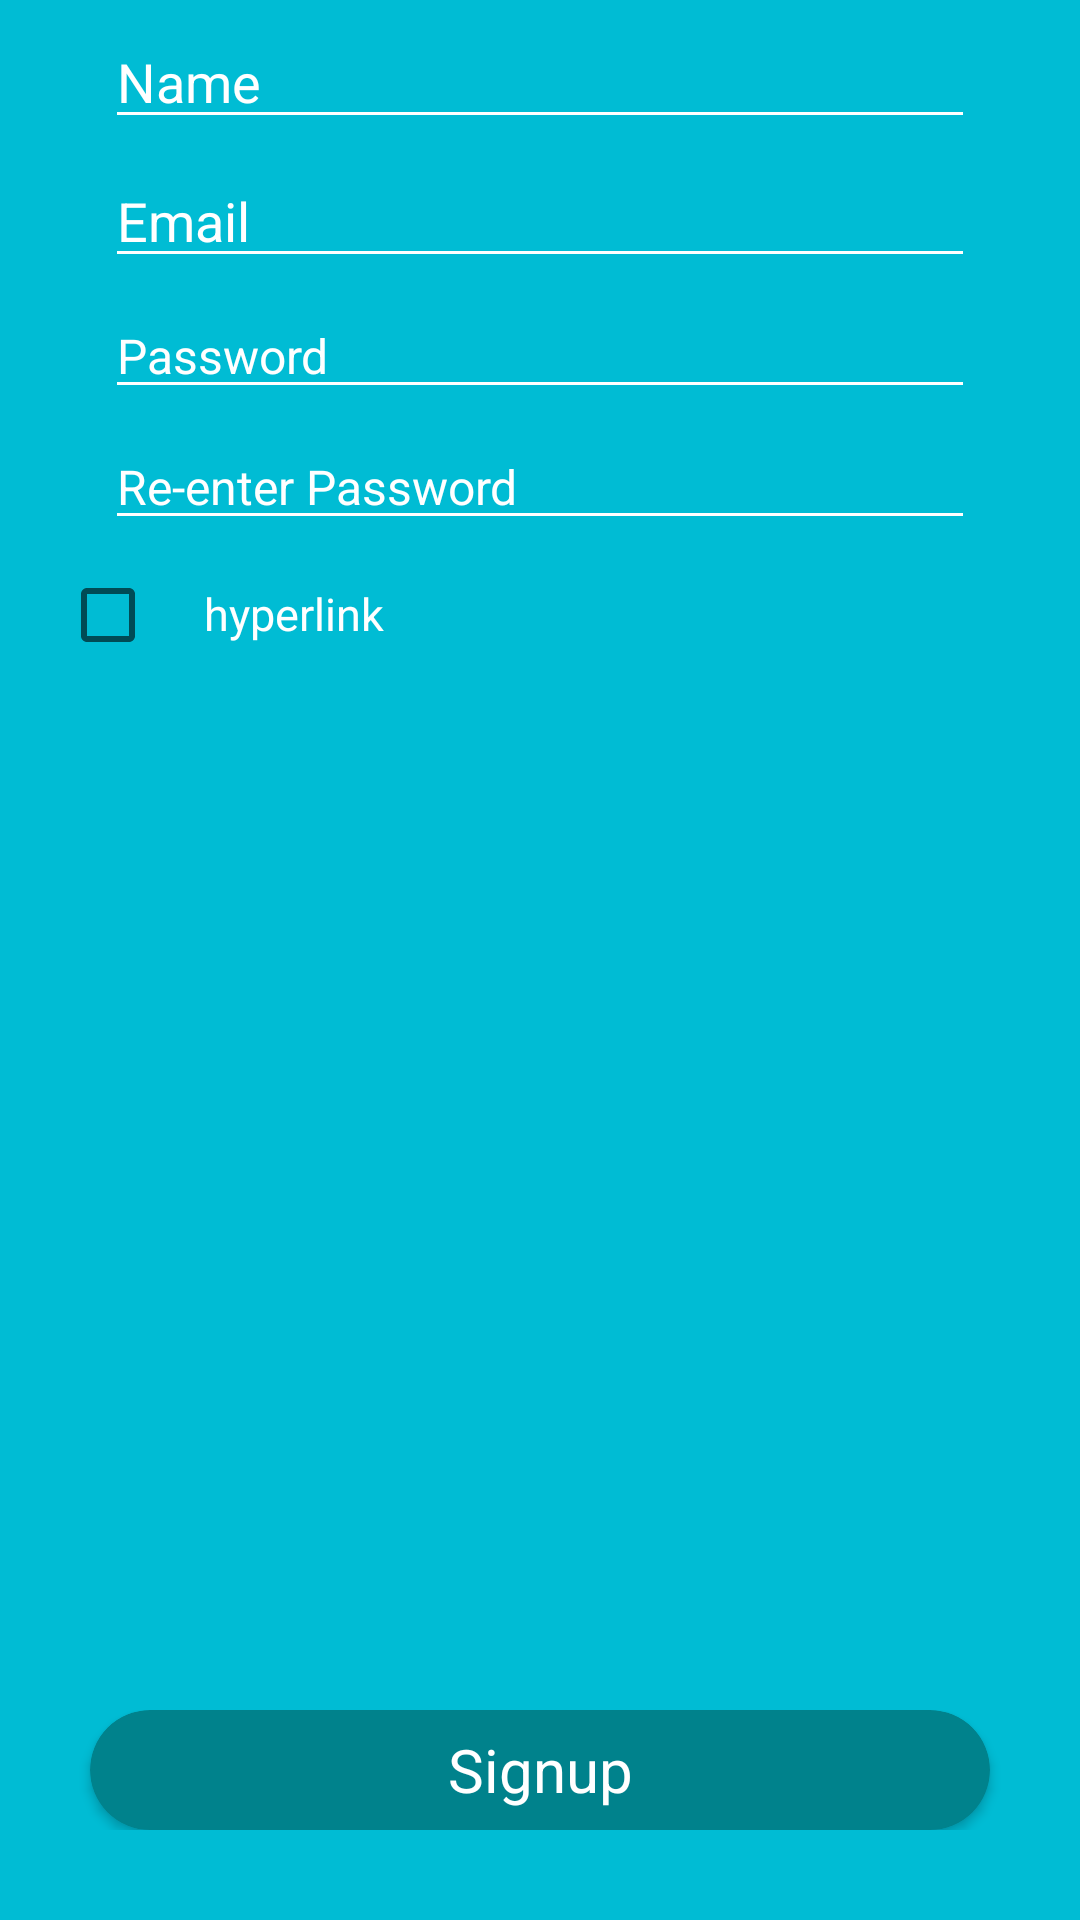

Here is an Android app screen rendered from its layout file. Give the layout XML and the strings, colors and styles it references.
<!-- AndroidManifest.xml: application theme Theme.RecyclerviewPractice -->
<!-- res/layout/activity_ragister.xml -->
<?xml version="1.0" encoding="utf-8"?>
<RelativeLayout xmlns:android="http://schemas.android.com/apk/res/android"
    xmlns:app="http://schemas.android.com/apk/res-auto"
    xmlns:tools="http://schemas.android.com/tools"
    android:layout_width="match_parent"
    android:layout_height="match_parent"
    tools:context=".RagisterActivity"
    android:orientation="vertical"
    android:background="#00BCD4">

    <LinearLayout
        android:layout_width="match_parent"
        android:layout_height="match_parent"
        android:orientation="vertical">

        <EditText
            android:id="@+id/ed_name"
            android:layout_width="match_parent"
            android:layout_height="wrap_content"
            android:layout_marginHorizontal="35dp"
            android:layout_marginTop="5dp"
            android:backgroundTint="#fff"
            android:hint="Name"
            android:textColor="#fff"
            android:textColorHint="#fff">

        </EditText>

        <EditText
            android:id="@+id/ed_email"
            android:layout_width="match_parent"
            android:layout_height="wrap_content"
            android:layout_marginHorizontal="35dp"
            android:layout_marginTop="5dp"
            android:backgroundTint="#fff"
            android:hint="Email"
            android:textColor="#fff"
            android:textColorHint="#fff">

        </EditText>

        <RelativeLayout
            android:layout_width="match_parent"
            android:layout_height="wrap_content">

            <EditText
                android:id="@+id/ed_password"
                android:layout_width="match_parent"
                android:layout_height="wrap_content"
                android:layout_marginHorizontal="35dp"
                android:layout_marginTop="5dp"
                android:backgroundTint="#fff"
                android:hint="Password"
                android:imeOptions="actionDone"
                android:inputType="textPassword"
                android:letterSpacing="0"
                android:maxLength="15"
                android:singleLine="true"
                android:textColor="#fff"
                android:textColorHint="#fff"
                android:textCursorDrawable="@color/white"
                android:textSize="16dp">

            </EditText>

        </RelativeLayout>

        <EditText
            android:id="@+id/ed_reenterpassword"
            android:layout_width="match_parent"
            android:layout_height="wrap_content"
            android:layout_marginHorizontal="35dp"
            android:layout_marginTop="5dp"
            android:backgroundTint="#fff"
            android:hint="Re-enter Password"
            android:imeOptions="actionDone"
            android:inputType="textPassword"
            android:letterSpacing="0"
            android:maxLength="15"
            android:singleLine="true"
            android:textColor="#fff"
            android:textColorHint="#fff"
            android:textCursorDrawable="@color/white"
            android:textSize="16dp">

        </EditText>

        <LinearLayout
            android:layout_width="match_parent"
            android:layout_height="wrap_content"
            android:layout_marginHorizontal="20dp"
            android:orientation="horizontal">

            <CheckBox
                android:id="@+id/checkbox"
                android:layout_width="wrap_content"
                android:layout_height="wrap_content"
                android:layout_marginTop="1dp"></CheckBox>

            <TextView
                android:id="@+id/tv_allow_notification"
                android:layout_width="wrap_content"
                android:layout_height="wrap_content"
                android:layout_gravity="center_vertical"
                android:text="hyperlink"
                android:textColor="@color/white"
                android:textSize="15dp" />


        </LinearLayout>

    </LinearLayout>


    <LinearLayout
        android:layout_marginBottom="30dp"
        android:layout_width="match_parent"
        android:layout_height="wrap_content"
        android:layout_alignParentBottom="true"
        android:orientation="vertical">

        <androidx.cardview.widget.CardView
            android:id="@+id/Signup"
            android:layout_width="match_parent"
            android:layout_height="40dp"
            android:layout_marginHorizontal="30dp"
            app:cardBackgroundColor="#00828C"
            app:cardCornerRadius="20dp">

            <TextView
                android:layout_width="match_parent"
                android:layout_height="match_parent"
                android:gravity="center"
                android:text="Signup"
                android:textColor="#fff"
                android:textSize="20dp">

            </TextView>

        </androidx.cardview.widget.CardView>

    </LinearLayout>

</RelativeLayout>
<!-- resources referenced by this layout -->
<resources>
  <style name="Theme.RecyclerviewPractice" parent="Theme.MaterialComponents.DayNight.NoActionBar">
          
          <item name="colorPrimary">@color/purple_500</item>
          <item name="colorPrimaryVariant">@color/purple_700</item>
          <item name="colorOnPrimary">@color/white</item>
          
          <item name="colorSecondary">@color/teal_200</item>
          <item name="colorSecondaryVariant">@color/teal_700</item>
          <item name="colorOnSecondary">@color/black</item>
          
          <item name="android:statusBarColor" tools:targetApi="l">?attr/colorPrimaryVariant</item>
          
      </style>
  <!-- not gathered from this repository: default colours our renderer supplied (Android Studio template values) -->
  <color name="purple_500">#FF6200EE</color>
  <color name="purple_700">#FF3700B3</color>
  <color name="teal_200">#FF03DAC5</color>
  <color name="teal_700">#FF018786</color>
  <color name="black">#FF000000</color>
  <color name="white">#FFFFFFFF</color>
</resources>
